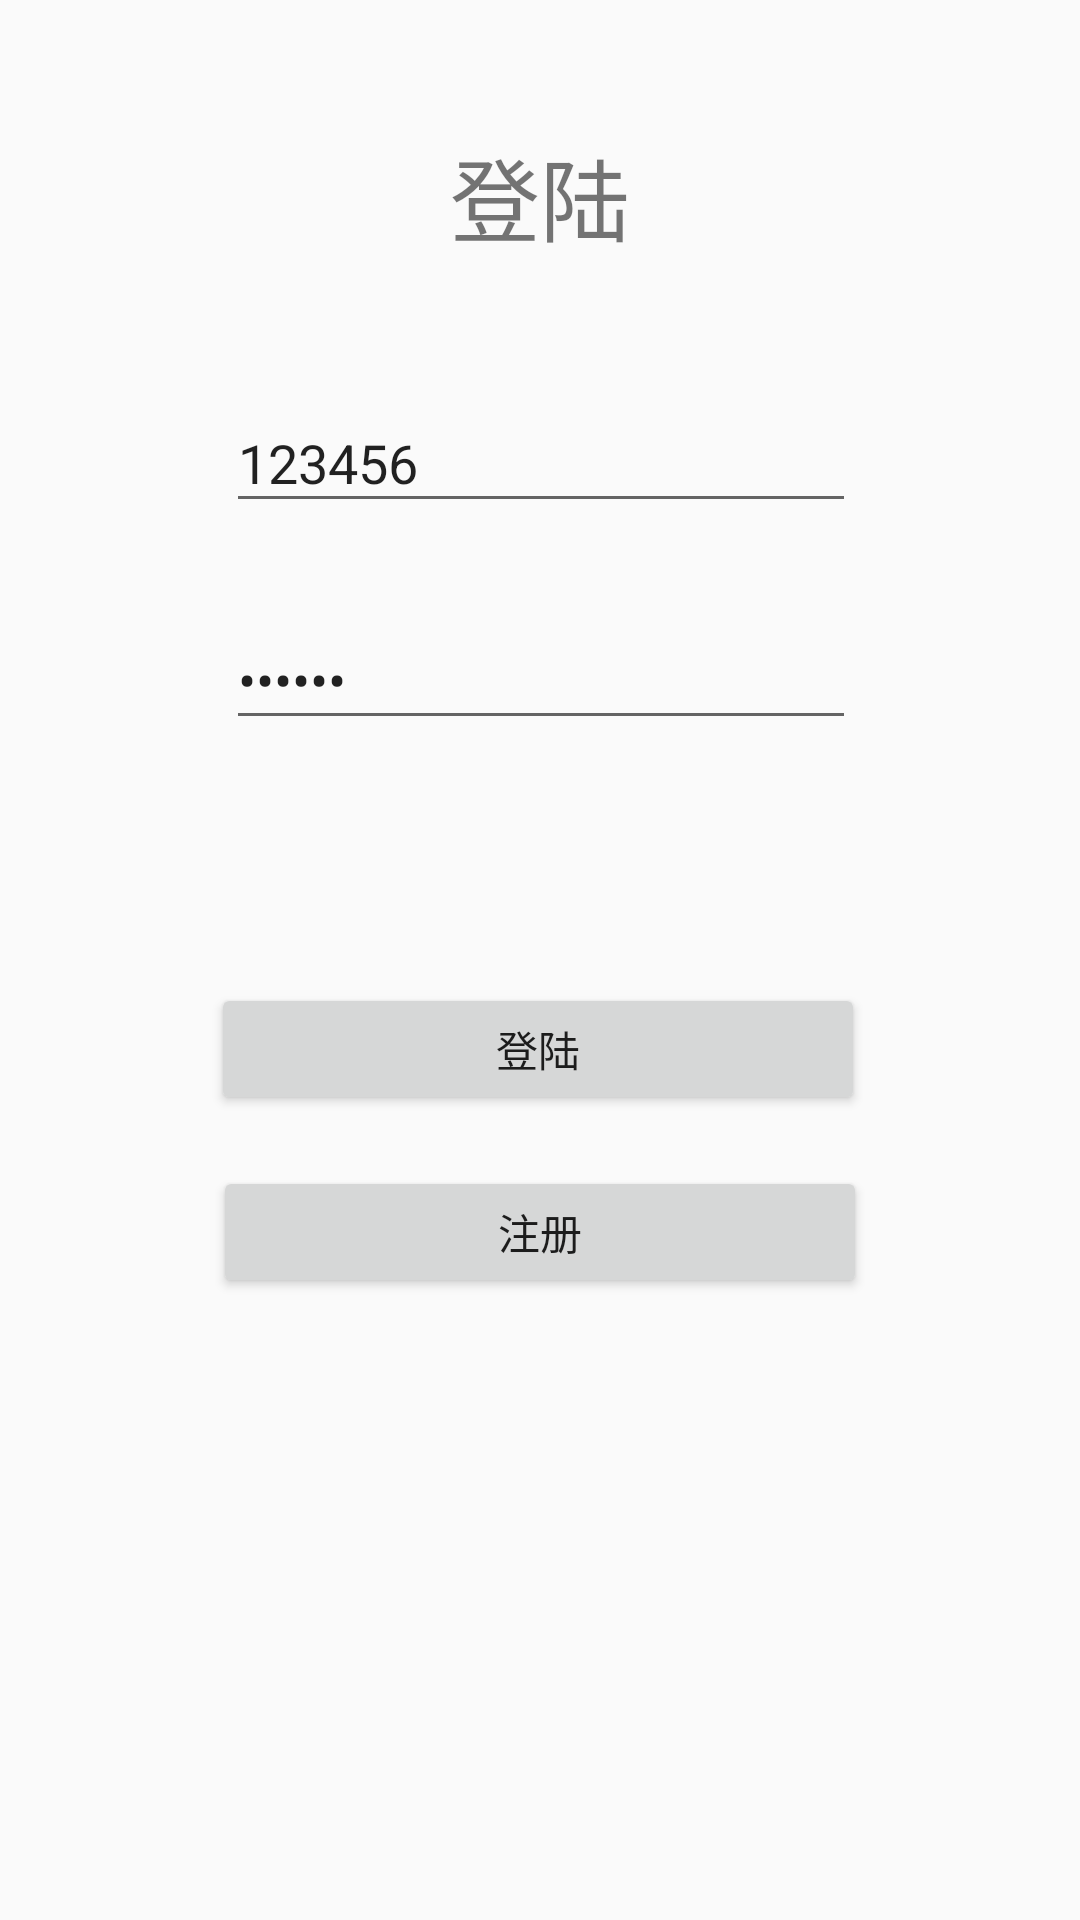

Write the Android layout XML for this screen, with the resource values it uses.
<!-- AndroidManifest.xml: application theme AppTheme -->
<!-- res/layout/activity_login.xml -->
<?xml version="1.0" encoding="utf-8"?>
<android.support.constraint.ConstraintLayout xmlns:android="http://schemas.android.com/apk/res/android"
    xmlns:app="http://schemas.android.com/apk/res-auto"
    xmlns:tools="http://schemas.android.com/tools"
    android:layout_width="match_parent"
    android:layout_height="match_parent"
    tools:context=".activity.LoginActivity">
    <EditText
        android:id="@+id/phone_et"
        android:layout_width="wrap_content"
        android:layout_height="wrap_content"
        android:ems="10"
        android:inputType="phone"
        android:hint="电话号码"
        android:text="123456"
        app:layout_constraintTop_toTopOf="parent"
        android:layout_marginTop="131dp"
        android:layout_marginLeft="8dp"
        app:layout_constraintLeft_toLeftOf="parent"
        android:layout_marginRight="8dp"
        app:layout_constraintRight_toRightOf="parent"
        app:layout_constraintHorizontal_bias="0.503" />

    <EditText
        android:id="@+id/password_et"
        android:layout_width="wrap_content"
        android:layout_height="wrap_content"
        android:ems="10"
        android:hint="密码"
        android:text="123456"
        android:inputType="textPassword"
        android:layout_marginTop="29dp"
        app:layout_constraintTop_toBottomOf="@+id/phone_et"
        android:layout_marginLeft="8dp"
        app:layout_constraintLeft_toLeftOf="parent"
        android:layout_marginRight="8dp"
        app:layout_constraintRight_toRightOf="parent"
        app:layout_constraintHorizontal_bias="0.503" />

    <TextView
        android:id="@+id/textView"
        android:layout_width="wrap_content"
        android:layout_height="wrap_content"
        android:text="登陆"
        android:textSize="30sp"
        android:layout_marginBottom="44dp"
        app:layout_constraintBottom_toTopOf="@+id/phone_et"
        android:layout_marginRight="8dp"
        app:layout_constraintRight_toRightOf="parent"
        android:layout_marginLeft="8dp"
        app:layout_constraintLeft_toLeftOf="parent" />

    <Button
        android:id="@+id/login_btn"
        android:layout_width="218dp"
        android:layout_height="44dp"
        android:layout_marginStart="8dp"
        android:layout_marginEnd="16dp"
        android:layout_marginTop="81dp"
        android:text="登陆"
        app:layout_constraintHorizontal_bias="0.527"
        app:layout_constraintLeft_toLeftOf="parent"
        app:layout_constraintRight_toRightOf="parent"
        app:layout_constraintTop_toBottomOf="@+id/password_et" />

    <Button
        android:id="@+id/signUp_btn"
        android:layout_width="218dp"
        android:layout_height="44dp"
        android:layout_marginTop="17dp"
        android:text="注册"
        app:layout_constraintTop_toBottomOf="@+id/login_btn"
        android:layout_marginLeft="8dp"
        app:layout_constraintLeft_toLeftOf="parent"
        android:layout_marginRight="8dp"
        app:layout_constraintRight_toRightOf="parent" />
</android.support.constraint.ConstraintLayout>
<!-- resources referenced by this layout -->
<resources>
  <style name="AppTheme" parent="Theme.AppCompat.Light.DarkActionBar">
          
          <item name="colorPrimary">@color/colorPrimary</item>
          <item name="colorPrimaryDark">@color/colorPrimaryDark</item>
          <item name="colorAccent">@color/colorAccent</item>
      </style>
  <!-- not gathered from this repository: default colours our renderer supplied (Android Studio template values) -->
  <color name="colorPrimary">#FF6200EE</color>
  <color name="colorPrimaryDark">#FF3700B3</color>
  <color name="colorAccent">#FF03DAC5</color>
</resources>
